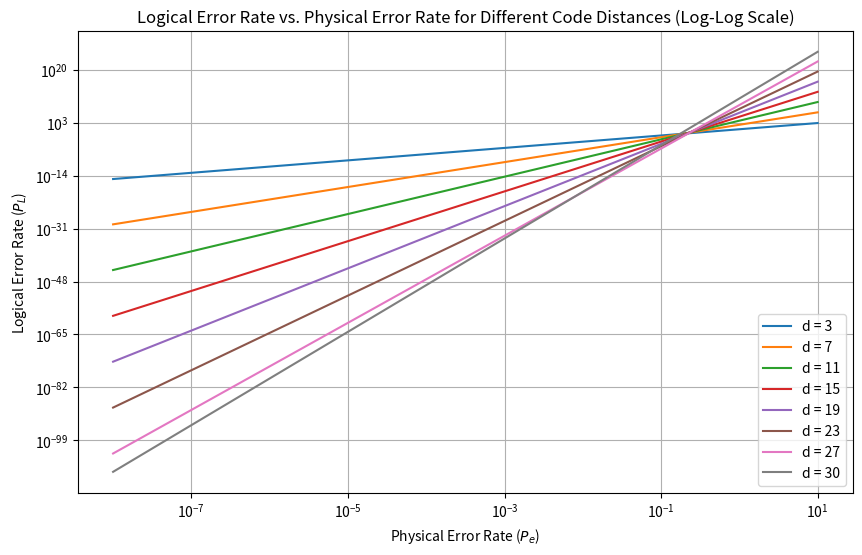
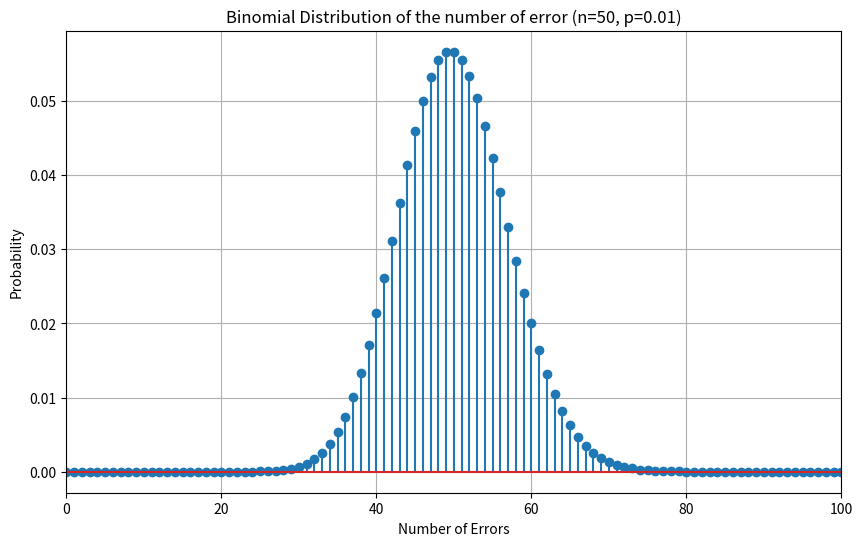
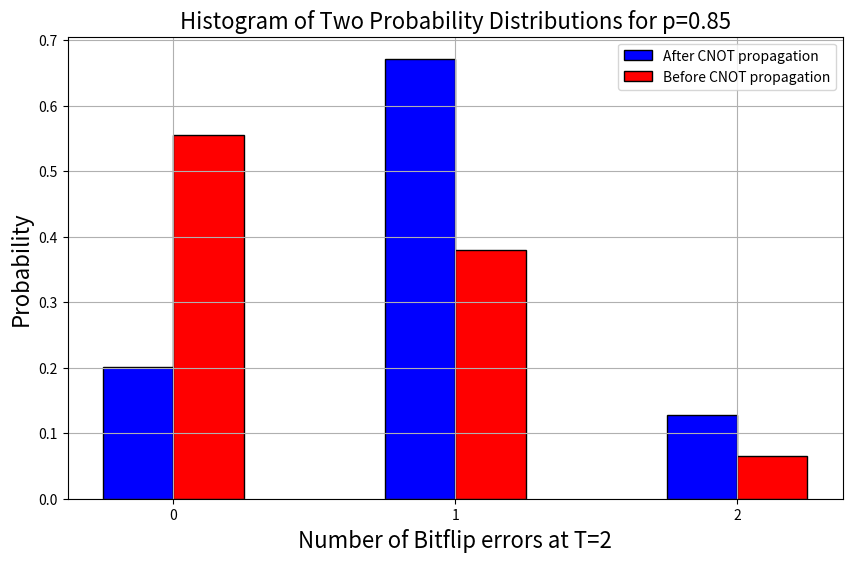

Recreate these plots in Python, in order.
import matplotlib.pyplot as plt
import numpy as np
from math import factorial

# Function to calculate logical error rate P_L
def logical_error_rate(d, P_e):
    d_e = (d + 1) // 2
    comb = factorial(d) / (factorial(d_e - 1) * factorial(d_e))
    P_L = d * comb * (P_e ** d_e)
    return P_L

# Code distances to consider
code_distances = [3,  7,  11, 15, 19, 23, 27, 30]

# Physical error rates to consider
P_e_values = np.linspace(0.0001, 0.5, 100)

# Physical error rates to consider
P_e_values = np.logspace(-8, 1, 100)  # Logarithmic scale from 0.001 to 0.1

# Plotting the results
plt.figure(figsize=(10, 6))

for d in code_distances:
    P_L_values = [logical_error_rate(d, P_e) for P_e in P_e_values]
    plt.plot(P_e_values, P_L_values, label=f'd = {d}')

plt.xscale('log')
plt.yscale('log')  # Logical error rate is typically plotted on a logarithmic scale
plt.xlabel(r'Physical Error Rate ($P_e$)')
plt.ylabel(r'Logical Error Rate ($P_L$)')
plt.title('Logical Error Rate vs. Physical Error Rate for Different Code Distances (Log-Log Scale)')
plt.legend()
plt.grid(True)
plt.savefig("SurfaceEstimate.png")
plt.show()


import numpy as np
import matplotlib.pyplot as plt
from scipy.stats import binom

# Parameters
n = 5000
p = 0.01

# Binomial distribution
k = np.arange(0, n+1)
probabilities = binom.pmf(k, n, p)

plt.figure(figsize=(10, 6))
plt.stem(k, probabilities)
plt.xlim(0,2*n*p)
plt.xlabel('Number of Errors')
plt.ylabel('Probability')
plt.title('Binomial Distribution of the number of error (n=50, p=0.01)')
plt.grid(True)
plt.savefig("Binomial")
plt.show()

import numpy as np
import matplotlib.pyplot as plt

# Define the fixed probability value
p = 0.85

# Calculate probabilities for the first set of equations
P1_0 = (1-p)**4 + p**2 * (1-p)**2 + 2 * p**3 * (1-p)
P1_1 = 3*p * (1-p)**3 + 3*p**2 * (1-p)**2 + p**3 * (1-p) + p**4
P1_2 = p * (1-p)**3 + 2 * p**2 * (1-p)**2 + p**3 * (1-p)

# Calculate probabilities for the second set of equations
P2_0 = (2*p**2 - 2*p + 1)**2
P2_1 = 2 * (2*p - 2*p**2) * (2*p**2 - 2*p + 1)
P2_2 = (2*p - 2*p**2)**2

# Data for histograms
values = np.array([0, 1, 2])
P1_values = [P1_0, P1_1, P1_2]
P2_values = [P2_0, P2_1, P2_2]

# Bar width
bar_width = 0.25

# Plot the histograms
plt.figure(figsize=(10, 6))

# Histogram for the first set of probabilities
plt.bar(values - bar_width/2, P1_values, bar_width, label='After CNOT propagation', color='blue', edgecolor='black')

# Histogram for the second set of probabilities
plt.bar(values + bar_width/2, P2_values, bar_width, label='Before CNOT propagation', color='red', edgecolor='black')

plt.xlabel('Number of Bitflip errors at T=2',fontsize=16)
plt.ylabel('Probability',fontsize=16)
plt.title('Histogram of Two Probability Distributions for p=0.85',fontsize=16)
plt.xticks(values)
plt.legend(loc='upper right')
plt.grid(True)
plt.savefig("2QubitDistribution.png")
plt.show()
